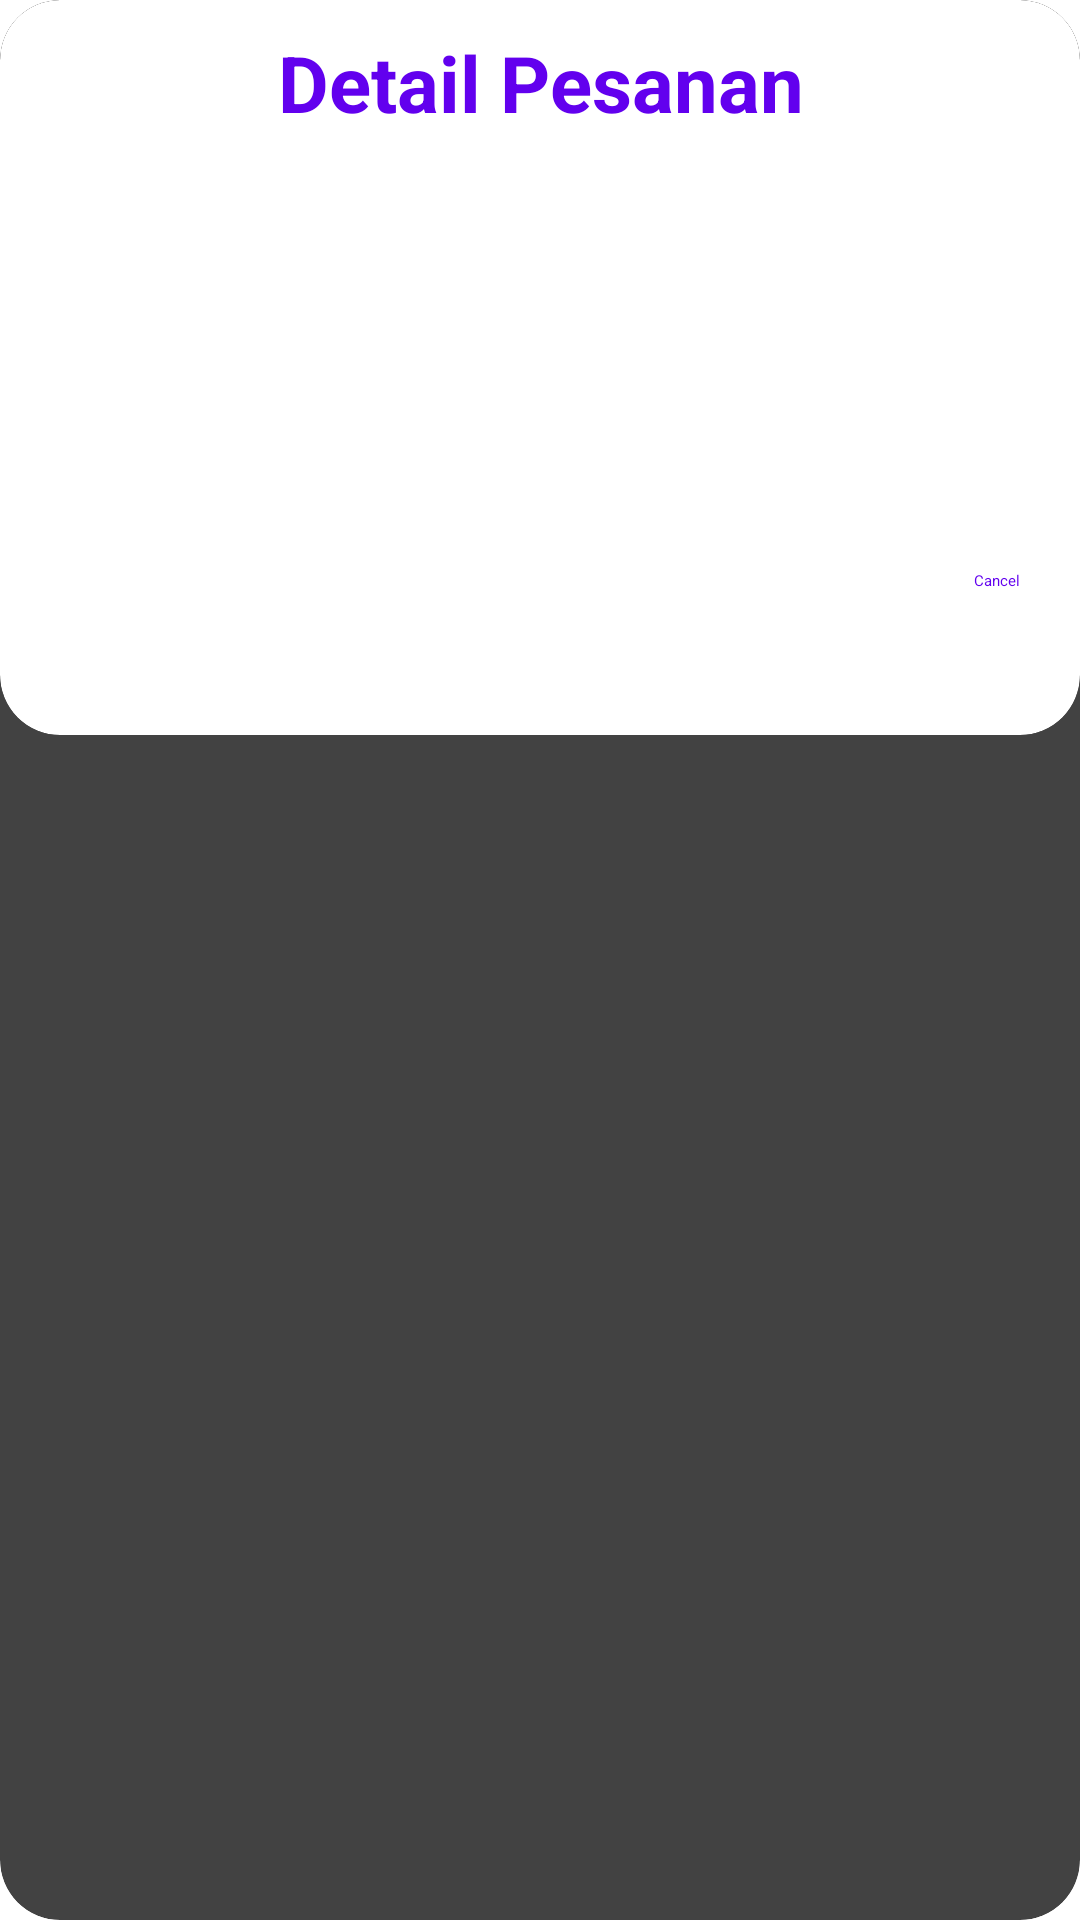

Write the Android layout XML for this screen, with the resource values it uses.
<!-- AndroidManifest.xml: application theme Theme.LaundryApp -->
<!-- res/layout/fragment_dialog.xml -->
<?xml version="1.0" encoding="utf-8"?>
<androidx.cardview.widget.CardView xmlns:android="http://schemas.android.com/apk/res/android"
    xmlns:tools="http://schemas.android.com/tools"
    android:layout_width="match_parent"
    android:layout_height="wrap_content"
    xmlns:app="http://schemas.android.com/apk/res-auto"
    android:orientation="horizontal"
    app:cardCornerRadius="20dp"
    tools:context=".dialogFragment">


   <androidx.cardview.widget.CardView
       android:layout_width="match_parent"
       android:layout_height="wrap_content"
       app:cardCornerRadius="20dp"
       android:backgroundTint="@color/white">
       <TextView
           android:layout_width="match_parent"
           android:layout_height="wrap_content"
           android:text="Detail Pesanan"
           android:layout_marginTop="10dp"
           android:textColor="@color/design_default_color_primary"
           android:textSize="26dp"
           android:textStyle="bold"
           android:gravity="center"/>

       <RelativeLayout
           android:layout_width="match_parent"
           android:layout_height="wrap_content"
           android:layout_marginTop="50dp"
           android:layout_marginStart="10dp"
           android:layout_marginEnd="10dp"
           android:layout_marginBottom="10dp"
           android:background="@drawable/bg_circle_radius"
           android:backgroundTint="@color/design_default_color_primary"
           android:elevation="10dp"
           android:outlineSpotShadowColor="@color/design_default_color_primary">

           <TextView
               android:id="@+id/namadetail"
               android:layout_width="match_parent"
               android:layout_height="wrap_content"
               android:gravity="center"
               android:text="nama"
               android:textColor="@color/white"
               android:textSize="20dp"
               android:textStyle="bold" />

           <TextView
               android:id="@+id/tgldetail"
               android:layout_width="match_parent"
               android:layout_height="wrap_content"
               android:layout_below="@+id/namadetail"
               android:layout_marginTop="5dp"
               android:layout_marginBottom="5dp"
               android:gravity="center"
               android:text="tgl"
               android:textColor="@color/white"
               android:textSize="12dp" />
       </RelativeLayout>

       <RelativeLayout
           android:layout_width="match_parent"
           android:layout_marginTop="110dp"
           android:layout_marginStart="10dp"
           android:layout_marginEnd="10dp"
           android:padding="10dp"
           android:background="@drawable/bg_circle_radius"
           android:backgroundTint="@color/design_default_color_primary"
           android:layout_marginBottom="10dp"
           android:layout_height="match_parent">

           <TableLayout
               android:id="@+id/table"
               android:layout_width="match_parent"
               android:layout_height="wrap_content"
               android:stretchColumns="1">
               <TableRow>
                   <TextView
                       android:text="Jenis Barang"
                       android:gravity="left"
                       android:textColor="@color/white"
                       android:padding="3dip" />
                   <TextView
                       android:text="Jumlah Barang"
                       android:textColor="@color/white"
                       android:gravity="center"
                       android:padding="3dip" />
               </TableRow>

               <TableRow>
                   <TextView
                       android:id="@+id/jenisBarang"
                       android:text="Kaos \n"
                       android:padding="3dip"
                       android:textColor="@color/white"/>
                   <TextView
                       android:id="@+id/totalBarang"
                       android:text="0"
                       android:textColor="@color/white"
                       android:gravity="center"
                       android:padding="3dip" />
               </TableRow>
           </TableLayout>

           <TextView
               android:id="@+id/text2"
               android:layout_width="wrap_content"
               android:layout_height="wrap_content"
               android:layout_below="@+id/table"
               android:layout_marginTop="10dp"
               android:text="Total Barang :"
               android:textColor="@color/white"/>

           <TextView
               android:id="@+id/totalItem"
               android:layout_width="wrap_content"
               android:layout_height="wrap_content"
               android:layout_below="@+id/table"
               android:layout_marginStart="20dp"
               android:layout_marginTop="10dp"
               android:layout_toEndOf="@+id/text3"
               android:text="a"
               android:textColor="@color/white" />

           <TextView
               android:id="@+id/text3"
               android:layout_width="wrap_content"
               android:layout_height="wrap_content"
               android:layout_below="@+id/text2"
               android:layout_marginTop="10dp"
               android:text="Total Harga :"
               android:textColor="@color/white"/>


           <TextView
               android:id="@+id/totalPrice"
               android:layout_width="wrap_content"
               android:layout_height="wrap_content"
               android:layout_below="@+id/totalItem"
               android:layout_marginStart="20dp"
               android:layout_marginTop="10dp"
               android:layout_toEndOf="@+id/text3"
               android:text="a"
               android:textColor="@color/white" />

           <Button
               android:id="@+id/btcancel"
               android:layout_width="wrap_content"
               android:layout_height="35dp"
               android:layout_below="@+id/text3"
               android:layout_alignParentEnd="true"

               android:layout_marginTop="10dp"
               android:background="@drawable/bg_circle_radius"
               android:backgroundTint="@color/white"
               android:text="Cancel"
               android:textAllCaps="false"
               android:textColor="@color/design_default_color_primary" />

       </RelativeLayout>


   </androidx.cardview.widget.CardView>

</androidx.cardview.widget.CardView>
<!-- resources referenced by this layout -->
<resources>
  <style name="Theme.LaundryApp" parent="Theme.AppCompat.Light.NoActionBar">
          
          <item name="colorPrimary">@color/white</item>
          <item name="colorPrimaryVariant">@color/white</item>
          <item name="colorOnPrimary">@color/white</item>
          
          <item name="colorSecondary">@color/teal_200</item>
          <item name="colorSecondaryVariant">@color/teal_700</item>
          <item name="colorOnSecondary">@color/black</item>
          
          <item name="android:statusBarColor" tools:targetApi="l">@color/white</item>
          
      </style>
  <!-- not gathered from this repository: default colours our renderer supplied (Android Studio template values) -->
  <color name="teal_200">#FF03DAC5</color>
  <color name="teal_700">#FF018786</color>
  <color name="black">#FF000000</color>
  <color name="white">#FFFFFFFF</color>
</resources>
